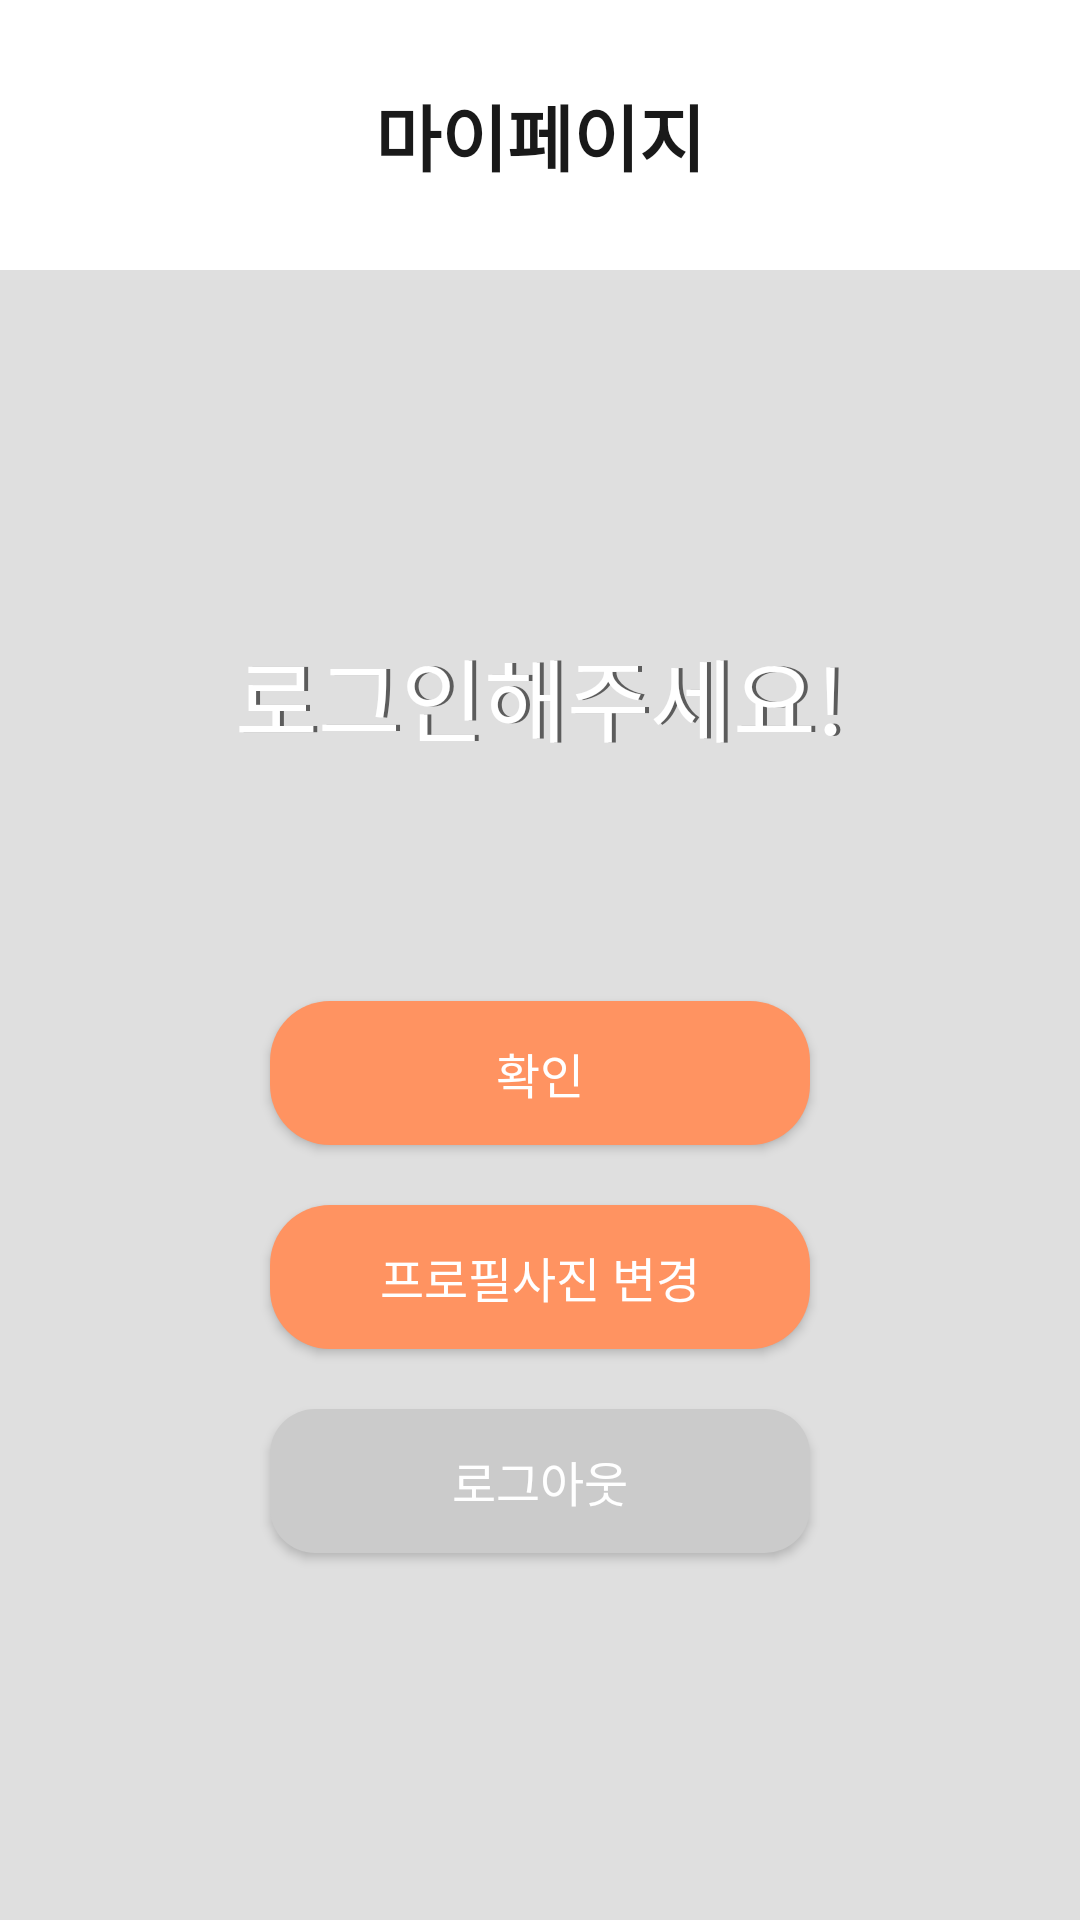

Here is an Android app screen rendered from its layout file. Give the layout XML and the strings, colors and styles it references.
<!-- AndroidManifest.xml: application theme Theme.Myeats -->
<!-- res/layout/fragment_mypage.xml -->
<?xml version="1.0" encoding="utf-8"?>
<FrameLayout xmlns:android="http://schemas.android.com/apk/res/android"
    xmlns:app="http://schemas.android.com/apk/res-auto"
    xmlns:tools="http://schemas.android.com/tools"
    android:layout_width="match_parent"
    android:layout_height="match_parent"
    tools:context=".RefrigerFragment">

    <androidx.constraintlayout.widget.ConstraintLayout
        android:layout_width="match_parent"
        android:layout_height="match_parent"
        android:background="#DFDFDF">

        <TextView
            android:id="@+id/textView"
            android:layout_width="match_parent"
            android:layout_height="90dp"
            android:background="#FFFFFF"
            android:gravity="center"
            android:text="마이페이지"
            android:textColor="#191919"
            android:textSize="24sp"
            android:textStyle="bold"
            app:layout_constraintEnd_toEndOf="parent"
            app:layout_constraintStart_toStartOf="parent"
            app:layout_constraintTop_toTopOf="parent" />


        <TextView
            android:id="@+id/myPageText"
            android:layout_width="wrap_content"
            android:layout_height="wrap_content"
            android:layout_marginTop="120dp"
            android:elevation="1dp"
            android:text="로그인해주세요!"
            android:textColor="@color/white"
            android:textSize="30sp"
            app:layout_constraintEnd_toEndOf="parent"
            app:layout_constraintStart_toStartOf="parent"
            app:layout_constraintTop_toBottomOf="@+id/textView" />


        <TextView
            android:id="@+id/myPageText2"
            android:layout_width="wrap_content"
            android:layout_height="wrap_content"
            android:layout_marginTop="120dp"
            android:text="로그인해주세요!"
            android:textColor="#5C5C5C"
            android:textSize="30sp"
            app:layout_constraintEnd_toEndOf="parent"
            app:layout_constraintHorizontal_bias="0.509"
            app:layout_constraintStart_toStartOf="parent"
            app:layout_constraintTop_toBottomOf="@+id/textView" />

        <androidx.appcompat.widget.AppCompatButton
            android:id="@+id/myPageBtn"
            android:layout_width="180dp"
            android:layout_height="wrap_content"
            android:layout_marginTop="80dp"
            android:background="@drawable/btn_orange"
            android:text="확인"
            android:textColor="@color/white"
            android:textSize="16sp"
            app:layout_constraintEnd_toEndOf="parent"
            app:layout_constraintStart_toStartOf="parent"
            app:layout_constraintTop_toBottomOf="@+id/myPageText2" />

        <androidx.appcompat.widget.AppCompatButton
            android:id="@+id/cameraBtn"
            android:layout_width="180dp"
            android:layout_height="wrap_content"
            android:layout_marginTop="20dp"
            android:background="@drawable/btn_orange"
            android:text="프로필사진 변경"
            android:textColor="@color/white"
            android:textSize="16sp"
            app:layout_constraintEnd_toEndOf="parent"
            app:layout_constraintStart_toStartOf="parent"
            app:layout_constraintTop_toBottomOf="@+id/myPageBtn" />

        <androidx.appcompat.widget.AppCompatButton
            android:id="@+id/logoutBtn"
            android:layout_width="180dp"
            android:layout_height="wrap_content"
            android:layout_marginTop="20dp"
            android:background="@drawable/lightgrey_round"
            android:text="로그아웃"
            android:textColor="@color/white"
            android:textSize="16sp"
            app:layout_constraintEnd_toEndOf="parent"
            app:layout_constraintStart_toStartOf="parent"
            app:layout_constraintTop_toBottomOf="@+id/cameraBtn" />

    </androidx.constraintlayout.widget.ConstraintLayout>

</FrameLayout>
<!-- resources referenced by this layout -->
<resources>
  <!-- drawable btn_orange (drawable) -->
  <?xml version="1.0" encoding="utf-8"?>
  <layer-list xmlns:android="http://schemas.android.com/apk/res/android">
      <item>
          <shape android:shape="rectangle">
              <solid android:color="#FF9361"/>
              <corners android:radius="20dp"/>
          </shape>
      </item>
  </layer-list>
  <!-- drawable lightgrey_round (drawable) -->
  <?xml version="1.0" encoding="utf-8"?>
  <layer-list xmlns:android="http://schemas.android.com/apk/res/android">
      <item>
          <shape android:shape="rectangle">
              <corners android:radius="15dp"/>
              <solid android:color="#CBCBCB"/>
  
          </shape>
      </item>
  </layer-list>
  <style name="Theme.Myeats" parent="Theme.MaterialComponents.DayNight.NoActionBar">
          
          <item name="colorPrimary">@color/purple_500</item>
          <item name="colorPrimaryVariant">@color/purple_700</item>
          <item name="colorOnPrimary">@color/white</item>
          
          <item name="colorSecondary">@color/teal_200</item>
          <item name="colorSecondaryVariant">@color/teal_700</item>
          <item name="colorOnSecondary">@color/black</item>
          
          <item name="android:statusBarColor" tools:targetApi="l">?attr/colorPrimaryVariant</item>
          
      </style>
  <!-- not gathered from this repository: default colours our renderer supplied (Android Studio template values) -->
  <color name="purple_500">#FF6200EE</color>
  <color name="purple_700">#FF3700B3</color>
  <color name="teal_200">#FF03DAC5</color>
  <color name="teal_700">#FF018786</color>
  <color name="black">#FF000000</color>
  <color name="white">#FFFFFFFF</color>
</resources>
